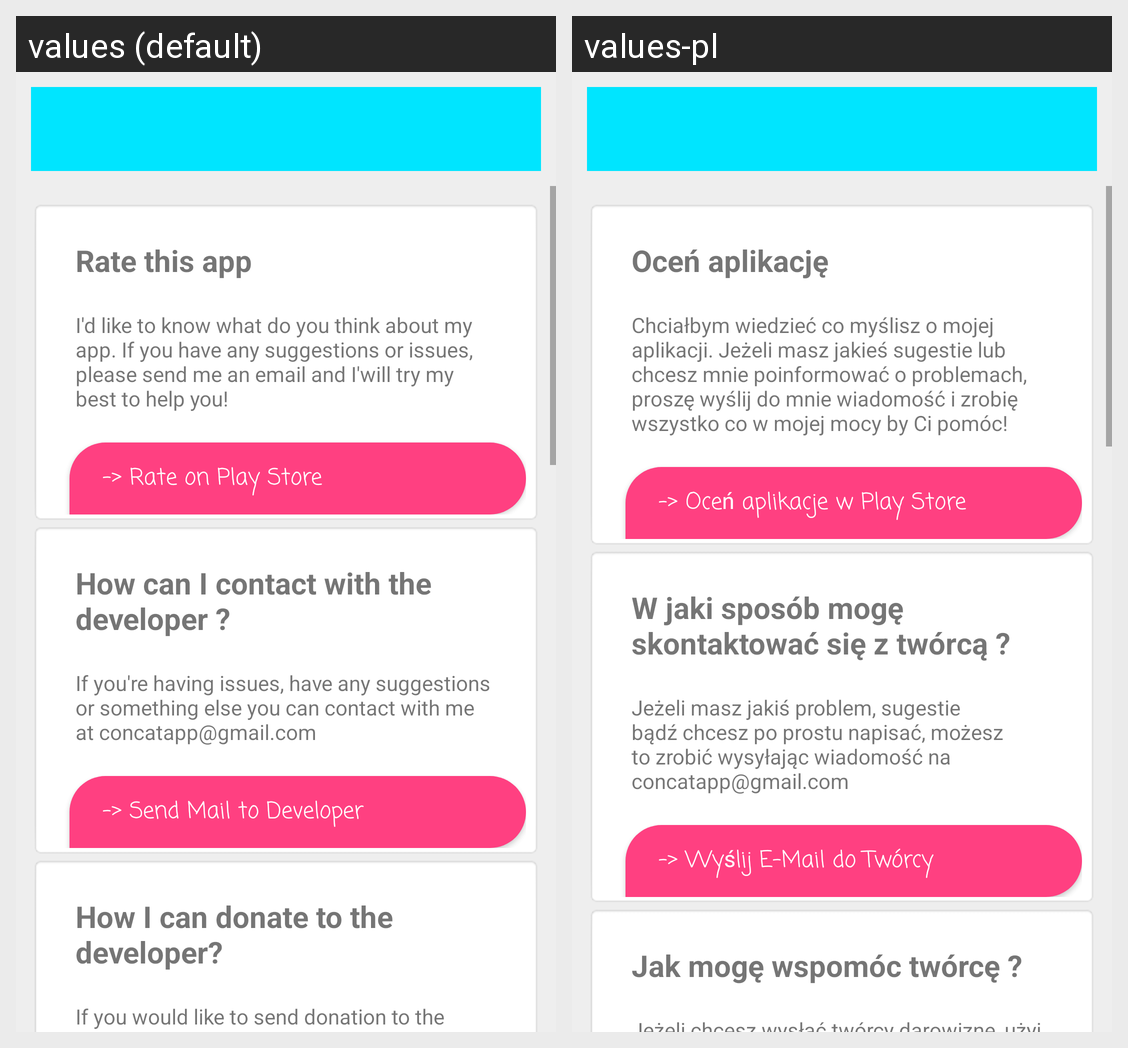

Here is an Android app screen in its default locale and in the app's own translations. Write out the translated-string differences for the strings that appear on this screen.
Android screen res/layout/activity_help_and_opinion.xml rendered under 2 locales, left to right: values (default), values-pl. Device: Nexus 5 (rendered at 1080×1920; each locale shown at half size, 540×960, under a caption strip naming it); theme DefaultTheme.
Strings drawn on this screen, with the default value and each locale's value (text and hints the layout hard-codes, and strings that could not be matched under every locale, appear in the picture but are not listed):

help_and_opinion_title_1
  values: Rate this app
  values-pl: Oceń aplikację

help_and_opinion_text_1
  values: I'd like to know what do you think about my app. If you have any suggestions or issues, please send me an email and I'will try my best to help you!
  values-pl: Chciałbym wiedzieć co myślisz o mojej aplikacji. Jeżeli masz jakieś sugestie lub chcesz mnie poinformować o problemach, proszę wyślij do mnie wiadomość i zrobię wszystko co w mojej mocy by Ci pomóc!

rate_on_play_store
  values: -> Rate on Play Store
  values-pl: -> Oceń aplikacje w Play Store

help_and_opinion_title_5
  values: How can I contact with the developer ?
  values-pl: W jaki sposób mogę skontaktować się z twórcą ?

help_and_opinion_text_5
  values: If you're having issues, have any suggestions or something else you can contact with me at concatapp@gmail.com
  values-pl: Jeżeli masz jakiś problem, sugestie bądź chcesz po prostu napisać, możesz to zrobić wysyłając wiadomość na concatapp@gmail.com

send_mail_to_developer
  values: -> Send Mail to Developer
  values-pl: -> Wyślij E-Mail do Twórcy

help_and_opinion_title_9
  values: How I can donate to the developer?
  values-pl: Jak mogę wspomóc twórcę ?
